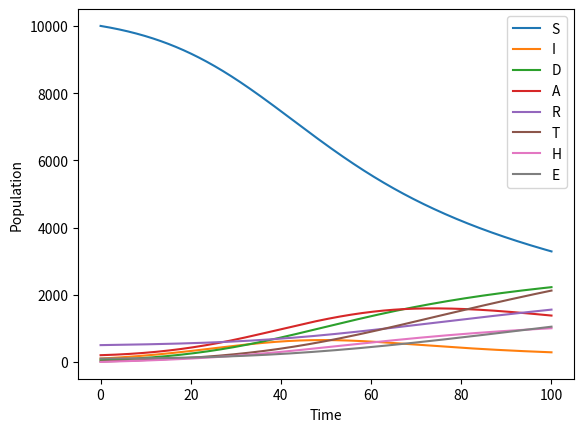

Python code for this plot:
import numpy as np
from scipy.integrate import solve_ivp
import matplotlib.pyplot as plt


def sidarthe_model(t, y, alpha, beta, gamma, delta, epsilon, zeta, eta):
    S, I, D, A, R, T, H, E = y
    N = S + I + D + A + R + T + H + E
    dsdt = -alpha * S * (I + delta * A + epsilon * T) / N
    didt = alpha * S * (I + delta * A + epsilon * T) / N - (beta + gamma) * I
    dddt = gamma * I
    dadt = beta * I - (zeta + eta) * A
    drdt = zeta * A
    dtdt = eta * A
    dhdt = delta * alpha * S * A / N
    dedt = epsilon * alpha * S * T / N
    return [dsdt, didt, dddt, dadt, drdt, dtdt, dhdt, dedt]


def simulate_sidarthe_model(S, I, D, A, R, T, H, E, alpha, beta, gamma, delta, epsilon, zeta, eta, t_start, t_end, num_points):
    y0 = [S, I, D, A, R, T, H, E]
    t = np.linspace(t_start, t_end, num_points)
    solution = solve_ivp(sidarthe_model, (t_start, t_end), y0, t_eval=t, args=(alpha, beta, gamma, delta, epsilon, zeta, eta))
    return solution.t, solution.y


# Example usage
S = 10000
I = 100
D = 50
A = 200
R = 500
T = 10
H = 0
E = 100
alpha = 0.2
beta = 0.1
gamma = 0.05
delta = 0.1
epsilon = 0.15
zeta = 0.01
eta = 0.02
t_start = 0
t_end = 100
dt = 0.1

# Simulate the SIDARTHE model
t, y = simulate_sidarthe_model(S, I, D, A, R, T, H, E, alpha, beta, gamma, delta, epsilon, zeta, eta, t_start, t_end, int((t_end-t_start)/dt)+1)

# Plot the results
plt.plot(t, y[0], label='S')
plt.plot(t, y[1], label='I')
plt.plot(t, y[2], label='D')
plt.plot(t, y[3], label='A')
plt.plot(t, y[4], label='R')
plt.plot(t, y[5], label='T')
plt.plot(t, y[6], label='H')
plt.plot(t, y[7], label='E')
plt.xlabel('Time')
plt.ylabel('Population')
plt.legend()
plt.show()
